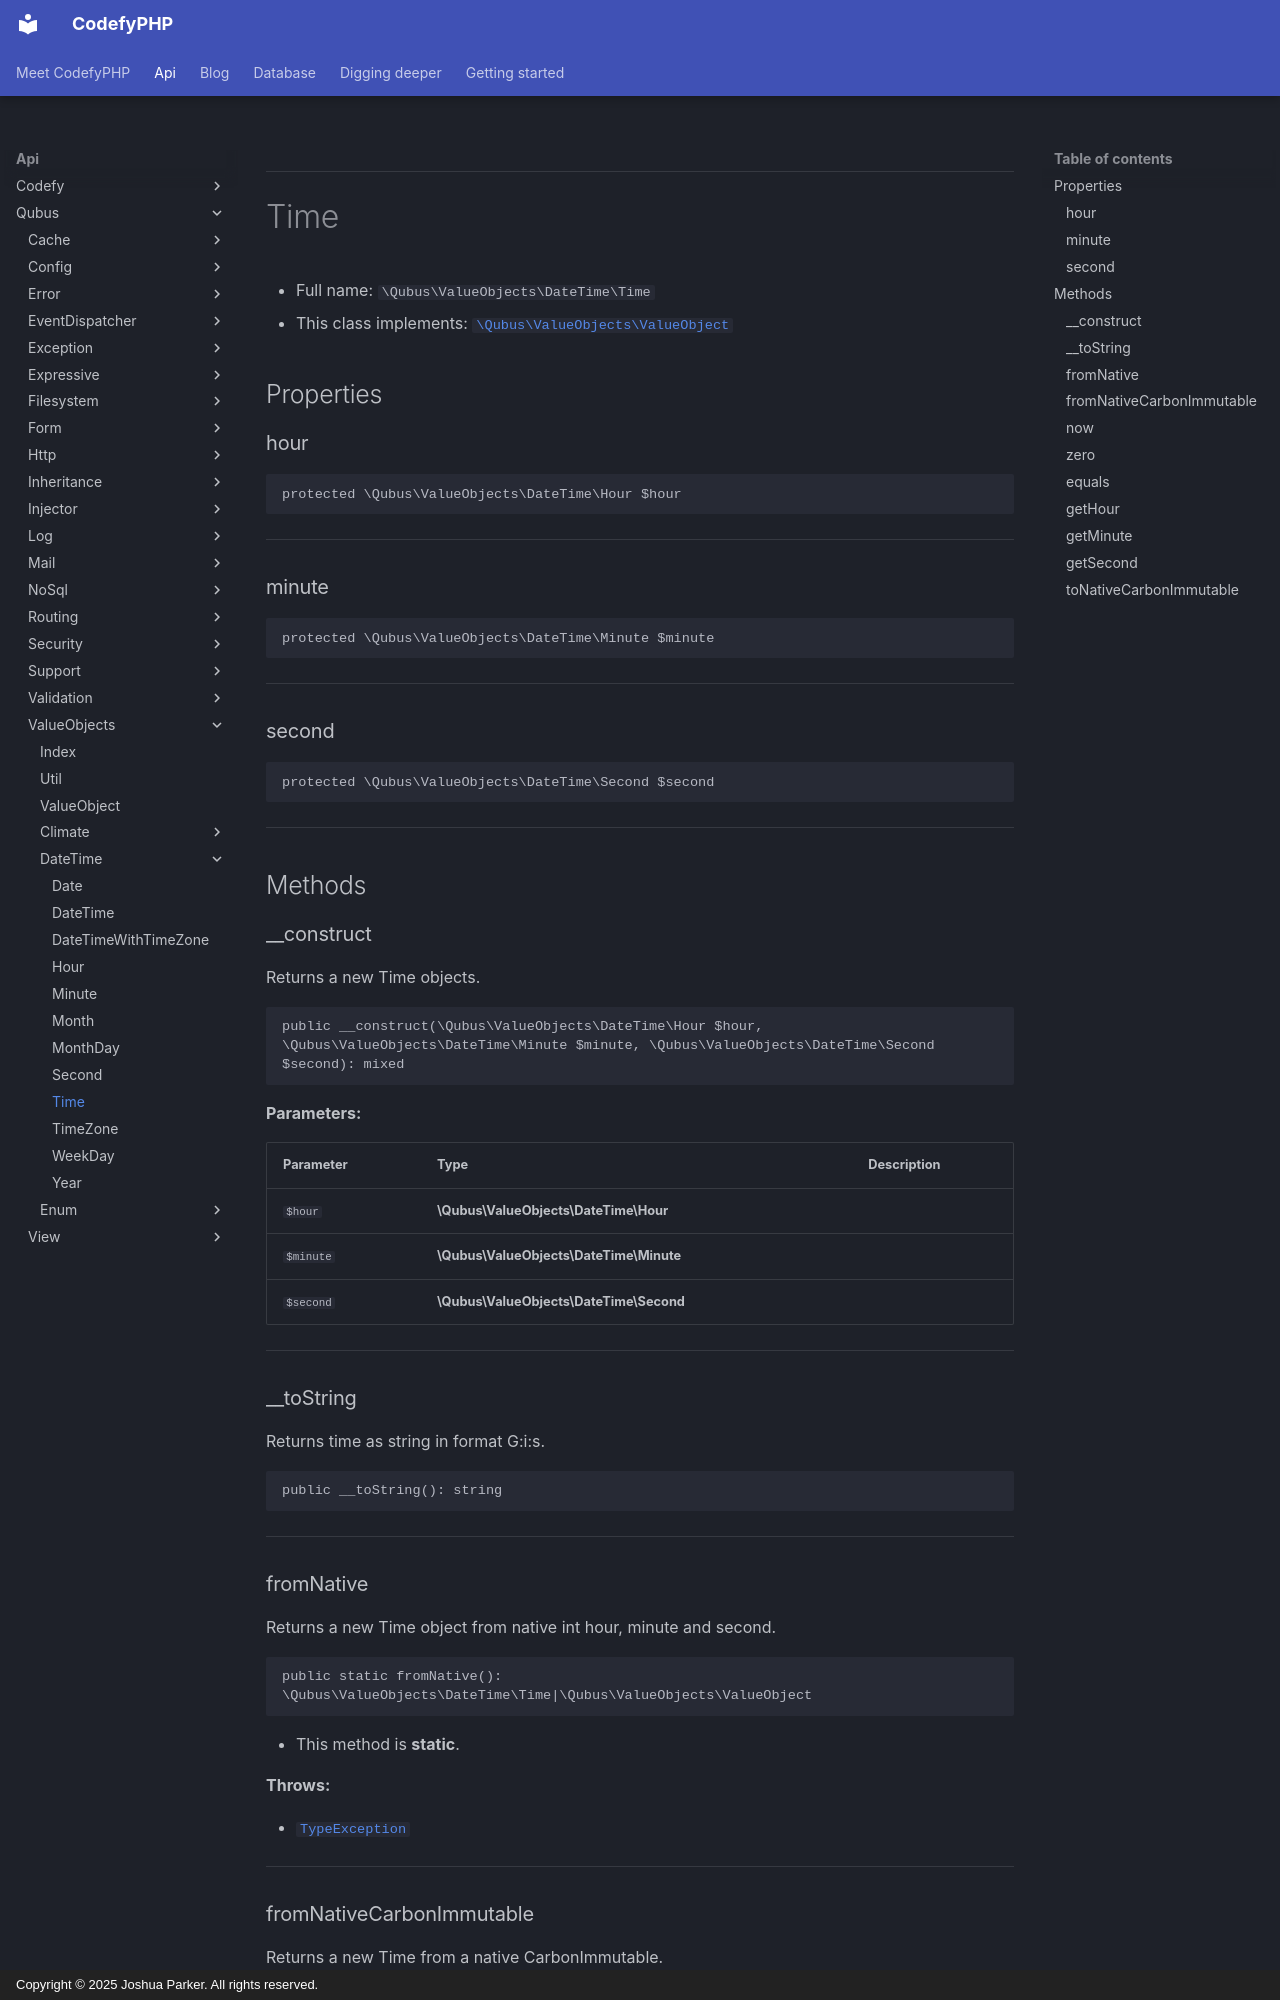

repository: codefyphp/docs · page: api/Qubus/ValueObjects/DateTime/Time/index.html · generator: mkdocs · copyright: Copyright © 2025 Joshua Parker. All rights reserved.

***

# Time





* Full name: `\Qubus\ValueObjects\DateTime\Time`
* This class implements:
[`\Qubus\ValueObjects\ValueObject`](../ValueObject.md)



## Properties


### hour



```php
protected \Qubus\ValueObjects\DateTime\Hour $hour
```






***

### minute



```php
protected \Qubus\ValueObjects\DateTime\Minute $minute
```






***

### second



```php
protected \Qubus\ValueObjects\DateTime\Second $second
```






***

## Methods


### __construct

Returns a new Time objects.

```php
public __construct(\Qubus\ValueObjects\DateTime\Hour $hour, \Qubus\ValueObjects\DateTime\Minute $minute, \Qubus\ValueObjects\DateTime\Second $second): mixed
```








**Parameters:**

| Parameter | Type | Description |
|-----------|------|-------------|
| `$hour` | **\Qubus\ValueObjects\DateTime\Hour** |  |
| `$minute` | **\Qubus\ValueObjects\DateTime\Minute** |  |
| `$second` | **\Qubus\ValueObjects\DateTime\Second** |  |





***

### __toString

Returns time as string in format G:i:s.

```php
public __toString(): string
```












***

### fromNative

Returns a new Time object from native int hour, minute and second.

```php
public static fromNative(): \Qubus\ValueObjects\DateTime\Time|\Qubus\ValueObjects\ValueObject
```



* This method is **static**.







**Throws:**

- [`TypeException`](../../Exception/Data/TypeException.md)



***
